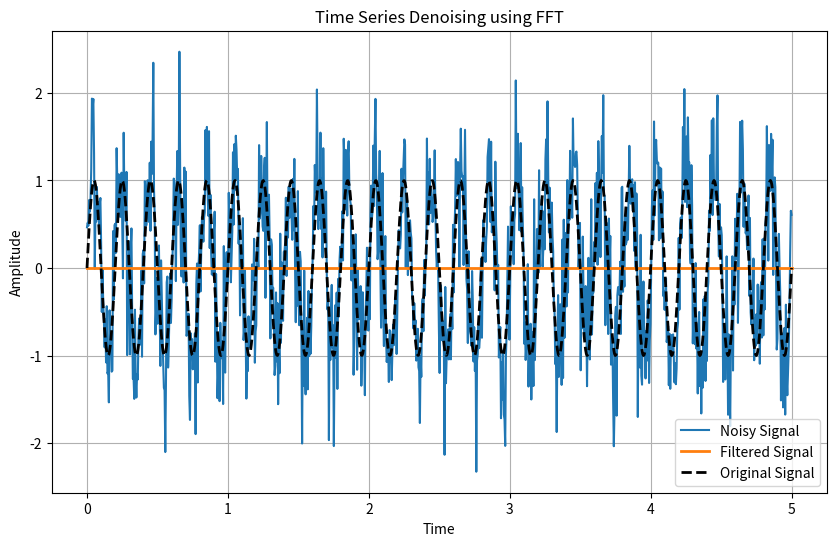

Generate this figure with matplotlib:
import os
import numpy as np
import matplotlib
import matplotlib.pyplot as plt


def is_pycharm():
    for key, value in os.environ.items():
        if key == "PYCHARM_HOSTED":
            print(f"PYCHARM_HOSTED={value}")
            return True


matplotlib.use('TkAgg') if is_pycharm() else None

# 生成带噪声的示例时序数据
t = np.linspace(0, 5, 1000)  # 时间序列
freq = 5  # 信号的频率
signal = np.sin(2 * np.pi * freq * t)  # 信号

# 添加高斯噪声
noise = 0.5 * np.random.randn(t.size)  # 高斯噪声
noisy_signal = signal + noise  # 含噪声的信号

# 进行傅里叶变换
fft_result = np.fft.fft(noisy_signal)  # 傅里叶变换

# 获取频率轴
freqs = np.fft.fftfreq(t.size, t[1] - t[0])
print(freqs)  # 等间距的 最大100 = 1 / interval / 2 = F / 2 = Nyquist Frequency ！！！！！
print(max(freqs), len(freqs), len(noisy_signal), t.size, t[1] - t[0])

# 频谱滤波：去除高频噪声
cutoff_freq = max(abs(freqs)) / 1000  # 截止频率 cutoff_freq越小，去掉的高频越多，越平滑
fft_result[np.abs(freqs) > cutoff_freq] = 0  # 将高于截止频率的频率成分置零

# 反向傅里叶变换得到滤波后的信号
filtered_signal = np.fft.ifft(fft_result).real

# 绘制原始信号和滤波后的信号
plt.figure(figsize=(10, 6))
plt.plot(t, noisy_signal, label='Noisy Signal')
plt.plot(t, filtered_signal, label='Filtered Signal', linewidth=2)
plt.plot(t, signal, label='Original Signal', linestyle='--', color='k', linewidth=2)
plt.title('Time Series Denoising using FFT')
plt.xlabel('Time')
plt.ylabel('Amplitude')
plt.legend()
plt.grid(True)
plt.show()
